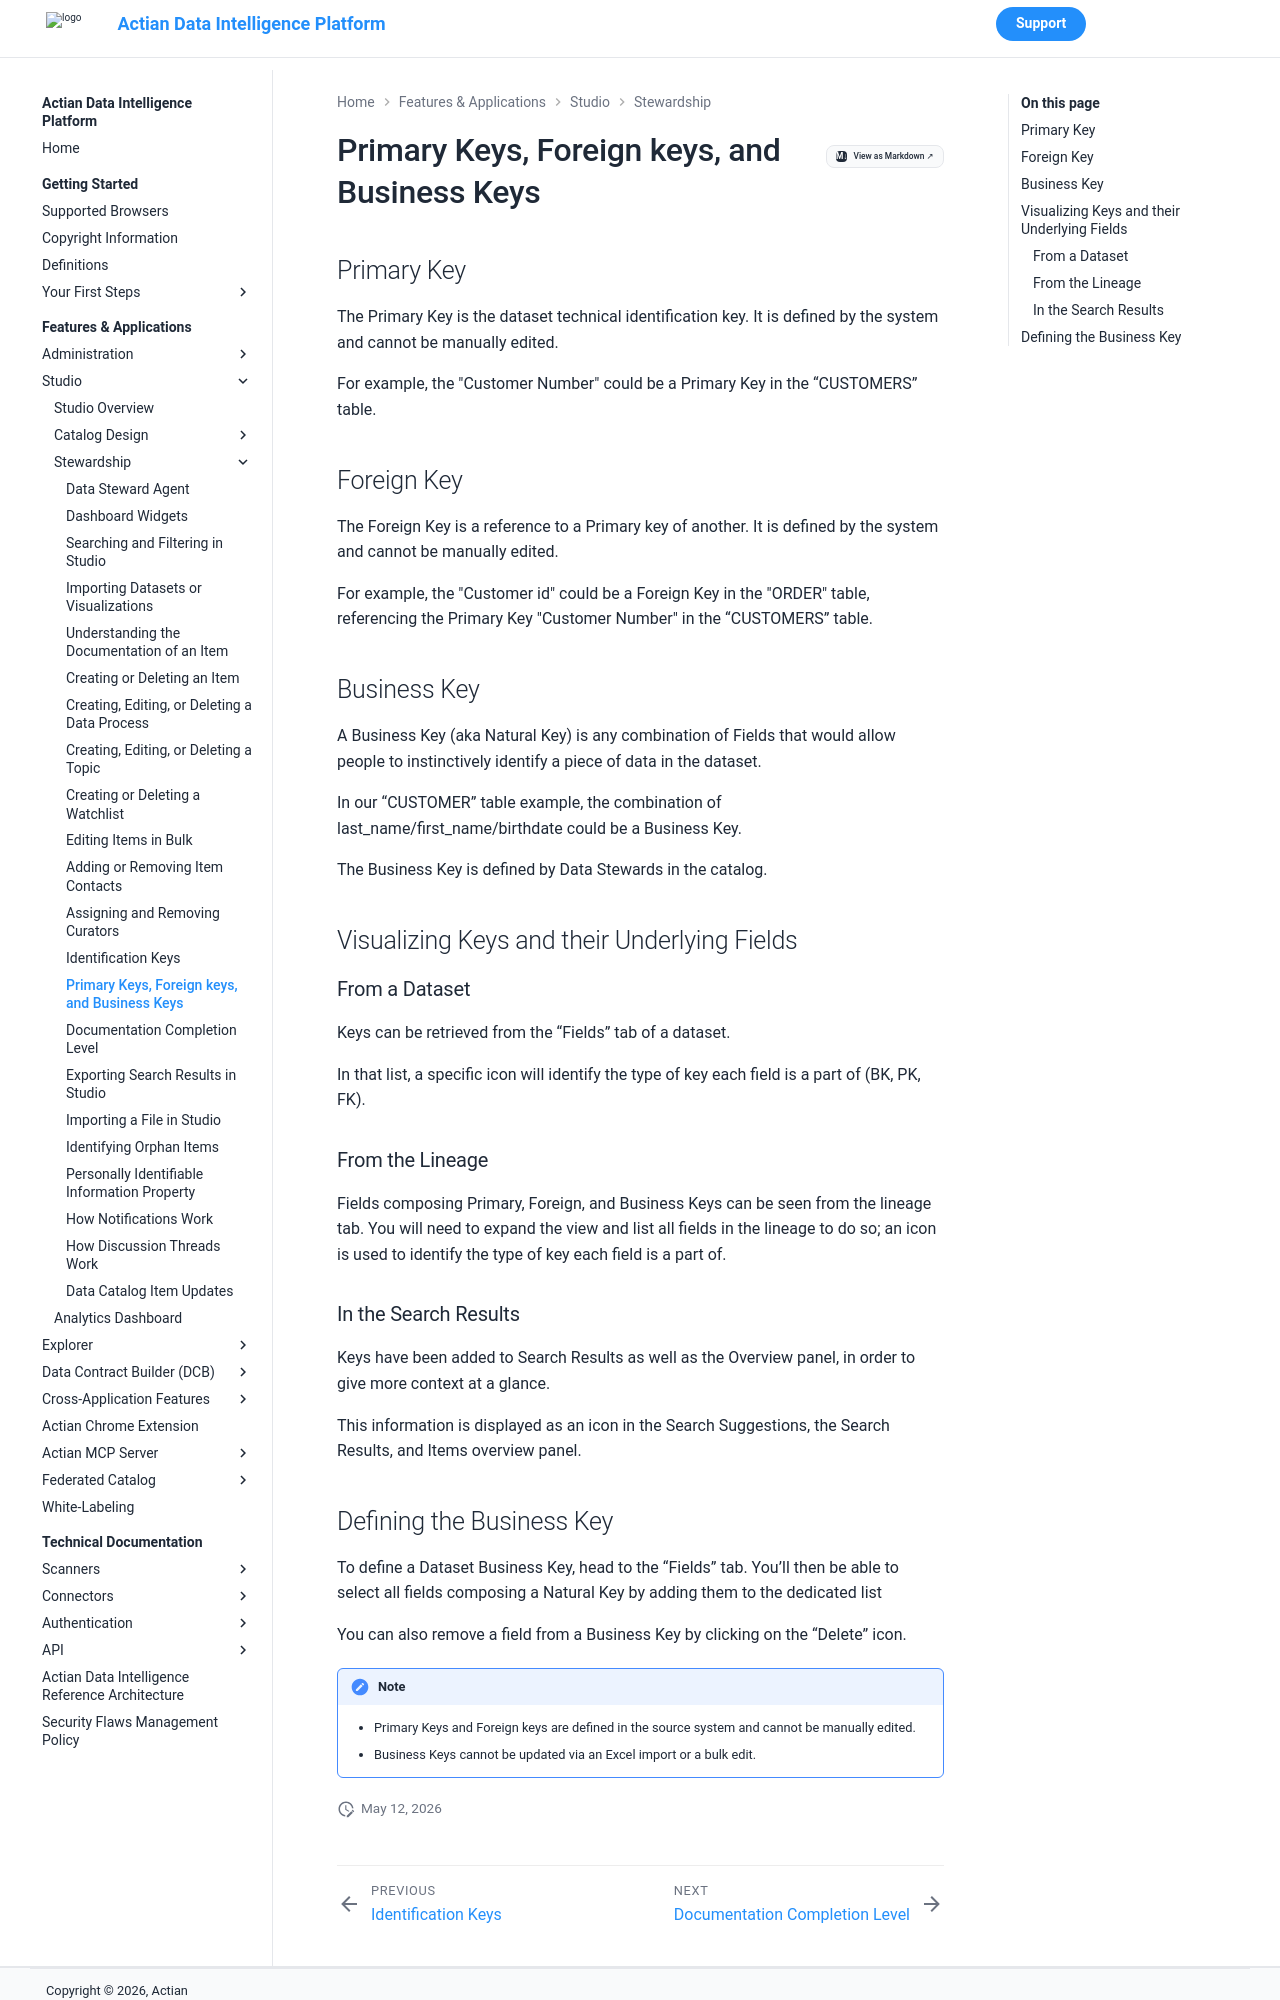

repository: ActianCorp/zeenea-platform-docs · page: latest/features-applications/studio/stewardship/understanding-keys.html · generator: mkdocs

# Primary Keys, Foreign keys, and Business Keys

## Primary Key

The Primary Key is the dataset technical identification key. It is defined by the system and cannot be manually edited.

For example, the "Customer Number" could be a Primary Key in the “CUSTOMERS” table.

## Foreign Key

The Foreign Key is a reference to a Primary key of another. It is defined by the system and cannot be manually edited. 

For example, the "Customer id" could be a Foreign Key in the "ORDER" table, referencing the Primary Key "Customer Number" in the “CUSTOMERS” table.

## Business Key

A Business Key (aka Natural Key) is any combination of Fields that would allow people to instinctively identify a piece of data in the dataset. 

In our “CUSTOMER” table example, the combination of last_name/first_name/birthdate could be a Business Key. 

The Business Key is defined by Data Stewards in the catalog. 

## Visualizing Keys and their Underlying Fields

### From a Dataset

Keys can be retrieved from the “Fields” tab of a dataset. 

In that list, a specific icon will identify the type of key each field is a part of (BK, PK, FK).

### From the Lineage 

Fields composing Primary, Foreign, and Business Keys can be seen from the lineage tab. You will need to expand the view and list all fields in the lineage to do so; an icon is used to identify the type of key each field is a part of.  

### In the Search Results

Keys have been added to Search Results as well as the Overview panel, in order to give more context at a glance. 

This information is displayed as an icon in the Search Suggestions, the Search Results, and Items overview panel.
